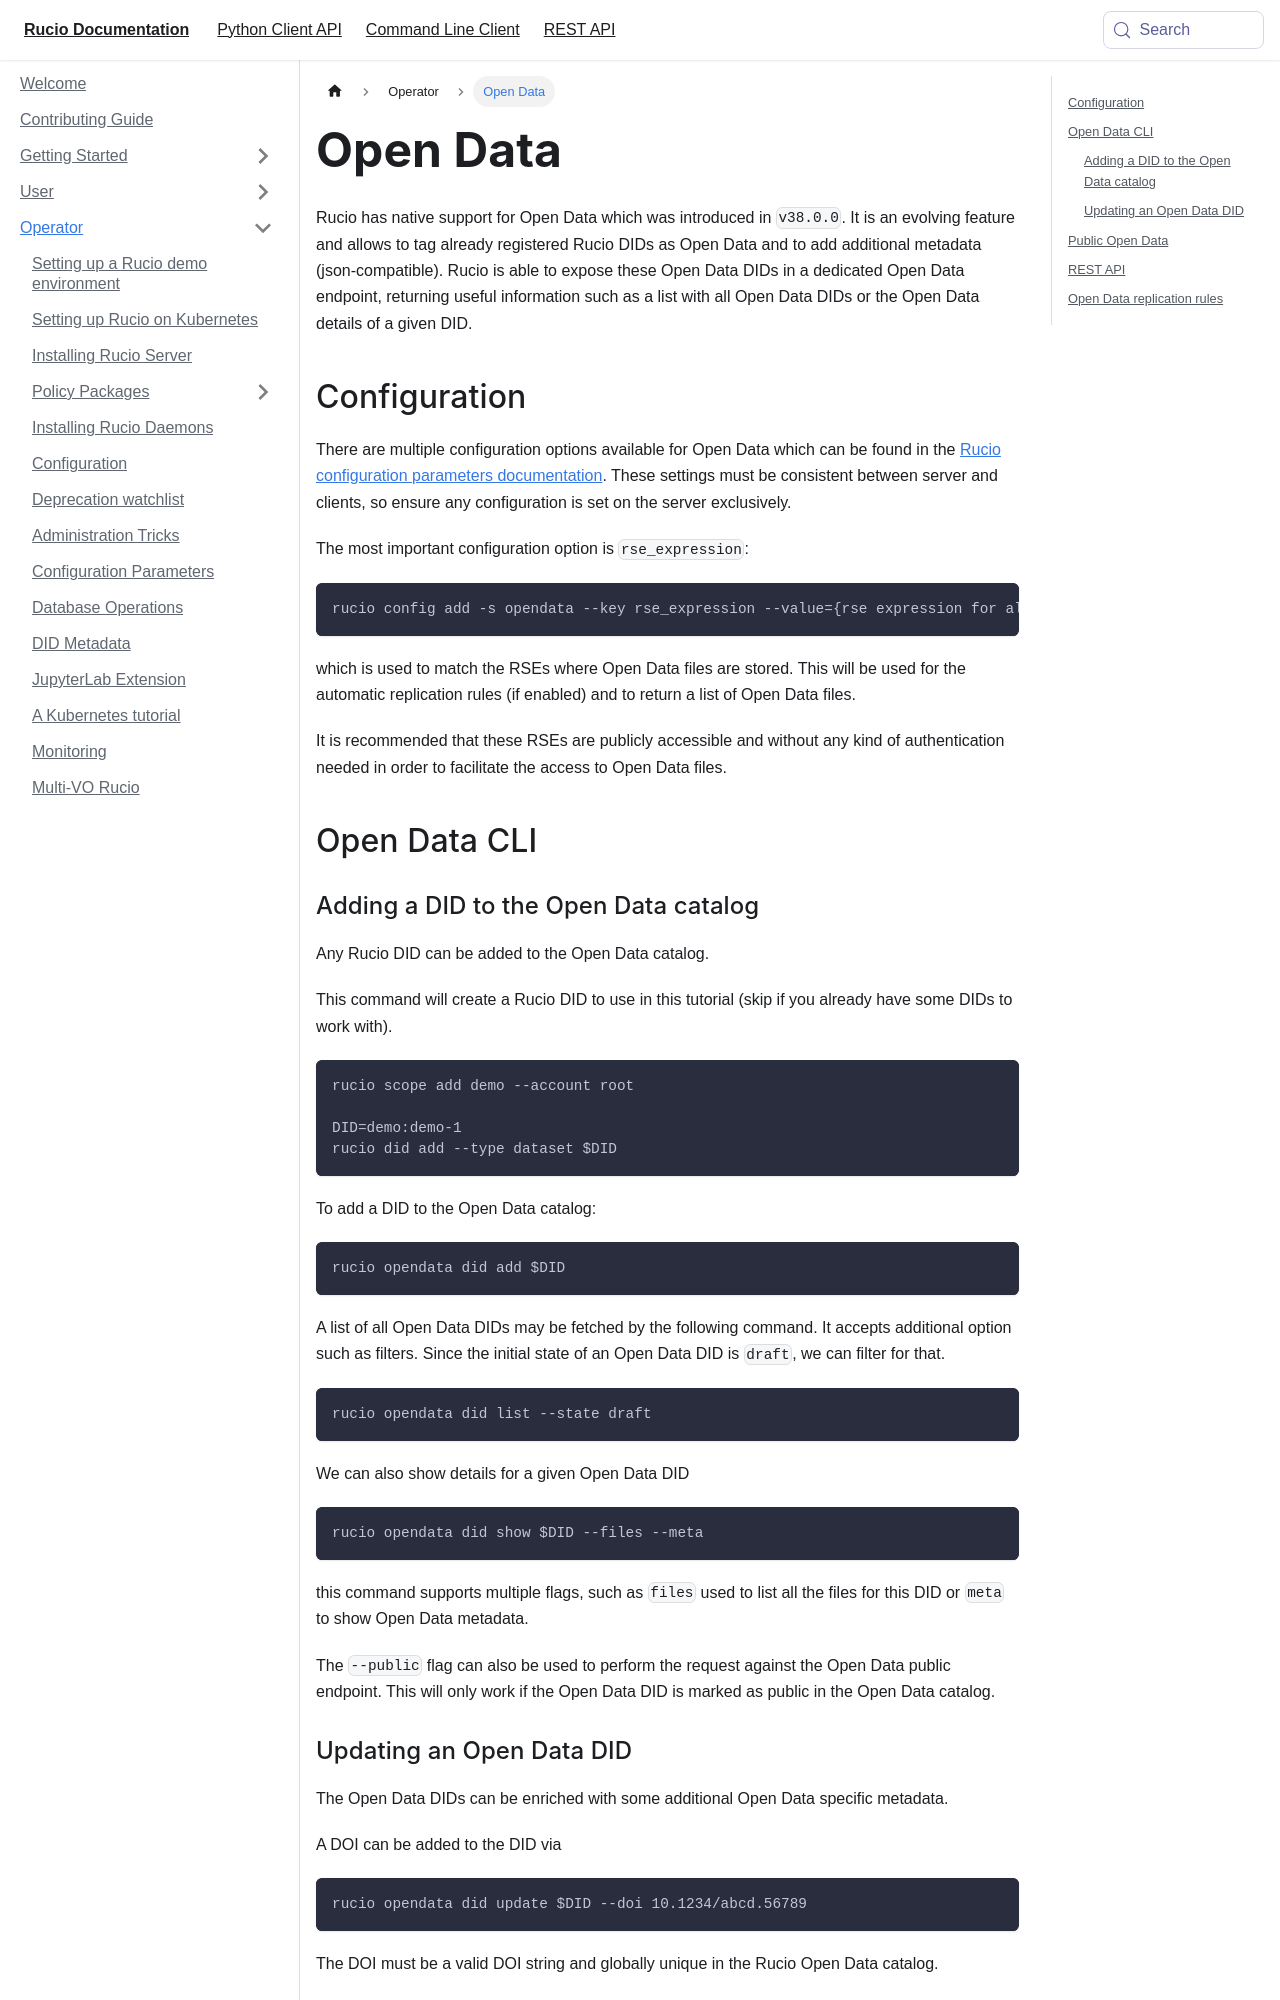

repository: rucio/documentation · page: operator/open_data/index.html · generator: mkdocs

---
id: open_data
title: Open Data
sidebar_label: Open Data
---

Rucio has native support for Open Data which was introduced in `v38.0.0`.
It is an evolving feature and allows to tag already registered Rucio DIDs as Open Data and to add additional metadata (json-compatible).
Rucio is able to expose these Open Data DIDs in a dedicated Open Data endpoint, returning useful information such as a list with all Open Data DIDs or the Open Data details of a given DID.

## Configuration

There are multiple configuration options available for Open Data which can be found in the [Rucio configuration parameters documentation](https://rucio.cern.ch/documentation/operator/configuration_parameters/#opendata).
These settings must be consistent between server and clients, so ensure any configuration is set on the server exclusively.

The most important configuration option is `rse_expression`:

```sh
rucio config add -s opendata --key rse_expression --value={rse expression for all OpenData rses}
```

which is used to match the RSEs where Open Data files are stored. This will be used for the automatic replication rules (if enabled) and to return a list of Open Data files.

It is recommended that these RSEs are publicly accessible and without any kind of authentication needed in order to facilitate the access to Open Data files.

## Open Data CLI

### Adding a DID to the Open Data catalog

Any Rucio DID can be added to the Open Data catalog.

This command will create a Rucio DID to use in this tutorial (skip if you already have some DIDs to work with).

```shell
rucio scope add demo --account root

DID=demo:demo-1
rucio did add --type dataset $DID
```

To add a DID to the Open Data catalog:

```shell
rucio opendata did add $DID
```

A list of all Open Data DIDs may be fetched by the following command. It accepts additional option such as filters.
Since the initial state of an Open Data DID is `draft`, we can filter for that.

```shell
rucio opendata did list --state draft
```

We can also show details for a given Open Data DID

```shell
rucio opendata did show $DID --files --meta
```

this command supports multiple flags, such as `files` used to list all the files for this DID or `meta` to show Open Data metadata.

The `--public` flag can also be used to perform the request against the Open Data public endpoint. This will only work if the Open Data DID is marked as public in the Open Data catalog.
